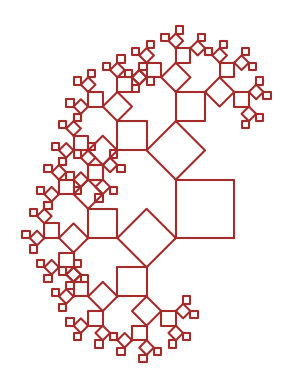

Write the Python code that produced this figure.
import matplotlib.pyplot as plt
import math

# Функція для побудови Дерева Піфагора
def draw_pythagoras_tree(ax, x, y, length, angle, depth):
    if depth == 0:
        return

    # Обчислення координат вершин квадрату
    x0, y0 = x + length * math.cos(angle), y + length * math.sin(angle)
    x1, y1 = x0 + length * math.cos(angle + math.pi / 2), y0 + length * math.sin(angle + math.pi / 2)
    x2, y2 = x1 - length * math.cos(angle), y1 - length * math.sin(angle)
    
    # Відображення квадрату
    ax.plot([x, x0, x1, x2, x], [y, y0, y1, y2, y], color="brown")

    # Наступні гілки (квадрати та кути) 
    new_length = length * math.sqrt(2) / 2  # зменшуємо розмір кожної нової гілки
    angle_left = angle + math.pi / 4        # поворот лівої гілки
    angle_right = angle - math.pi / 4       # поворот правої гілки

    # Рекурсивно малюємо ліву та праву гілки
    draw_pythagoras_tree(ax, x2, y2, new_length, angle_left, depth - 1)
    draw_pythagoras_tree(ax, x1, y1, new_length, angle_right, depth - 1)

# Основна функція для побудови
def plot_pythagoras_tree(depth):
    fig, ax = plt.subplots()
    ax.set_aspect('equal')
    ax.axis('off')

    # Початкова позиція та розмір
    x, y = 0, 0
    length = 100  # розмір початкового квадрату
    angle = math.pi / 2  # початковий кут (вертикально вгору)

    # Виклик функції побудови дерева
    draw_pythagoras_tree(ax, x, y, length, angle, depth)
    plt.show()

# Визначення глибини рекурсії (глибини дерева)
plot_pythagoras_tree(depth=7)
